7-way image classification set "new_flowers_data" from GitHub (AnnaFilipov93/ReLeaf-old); label vocabulary: daisy, dandelion, iris, rose, sunflower, tulip, water lilies.

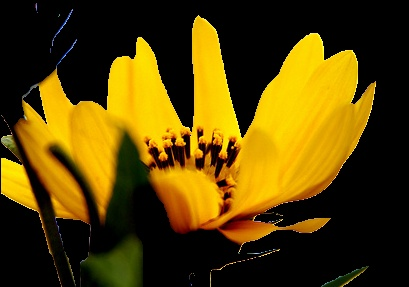
Label: sunflower

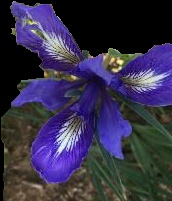
Label: iris

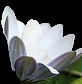
Label: daisy

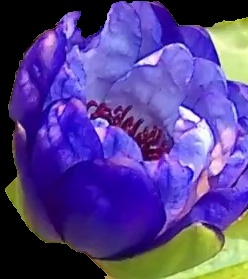
Label: water lilies

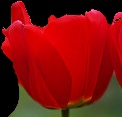
Label: tulip

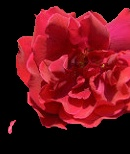
Label: rose
